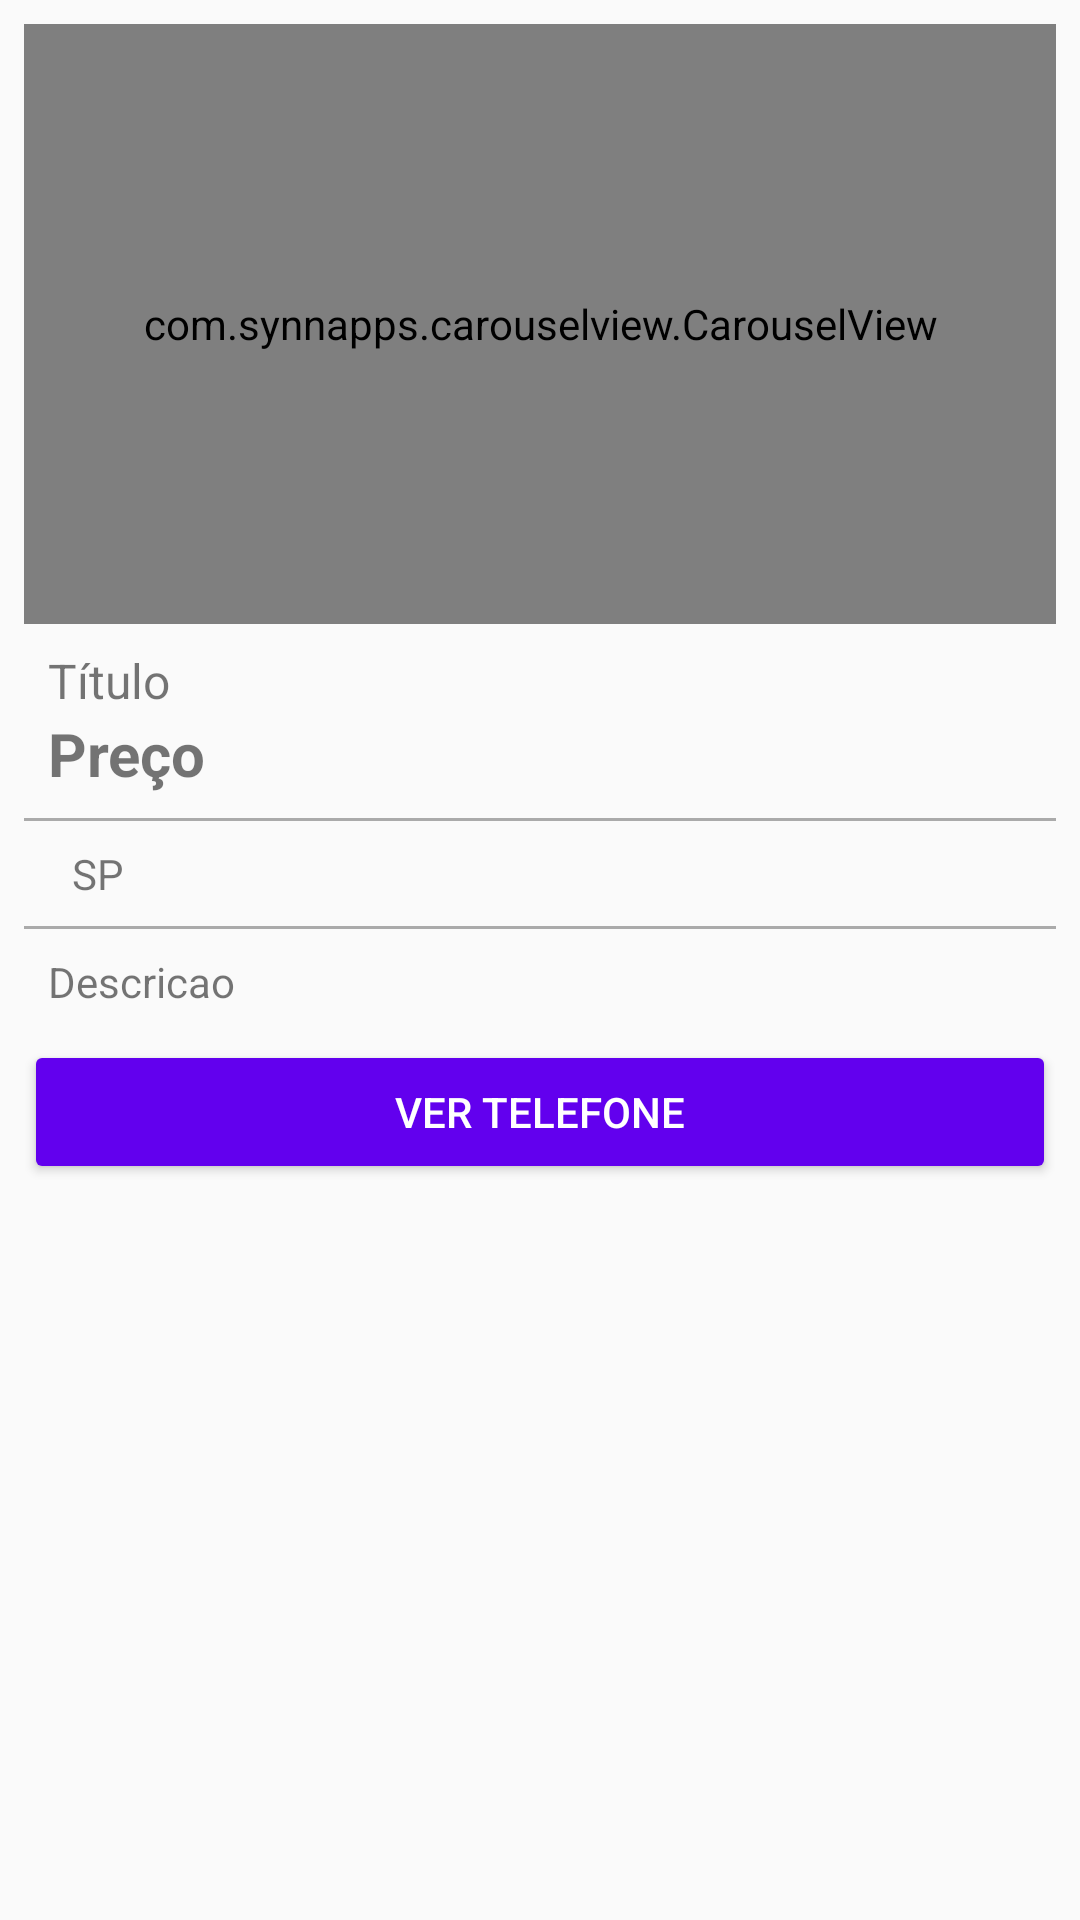

The Android layout XML behind this screen, and the referenced resources:
<!-- AndroidManifest.xml: application theme AppTheme -->
<!-- res/layout/activity_detalher_produtos.xml -->
<?xml version="1.0" encoding="utf-8"?>
<LinearLayout xmlns:android="http://schemas.android.com/apk/res/android"
    xmlns:app="http://schemas.android.com/apk/res-auto"
    xmlns:tools="http://schemas.android.com/tools"
    android:layout_width="match_parent"
    android:layout_height="match_parent"
    android:layout_margin="8dp"
    android:orientation="vertical"
    android:padding="8dp"
    tools:context=".activity.DetalherProdutosActivity">

    <com.synnapps.carouselview.CarouselView
        android:id="@+id/carouselView"
        android:layout_width="match_parent"
        android:layout_height="200dp"
        app:fillColor="#FFFFFFFF"
        app:pageColor="#00000000"
        app:radius="6dp"
        app:slideInterval="3000"
        app:strokeColor="#FF777777"
        app:strokeWidth="1dp">

    </com.synnapps.carouselview.CarouselView>

    <TextView
        android:id="@+id/textTituloDetalhe"
        android:layout_width="match_parent"
        android:layout_height="wrap_content"
        android:layout_marginLeft="8dp"
        android:layout_marginTop="8dp"
        android:layout_marginRight="8dp"
        android:text="Título"
        android:textSize="16sp" />

    <TextView
        android:id="@+id/textPrecoDetalhe"
        android:layout_width="match_parent"
        android:layout_height="wrap_content"
        android:layout_marginLeft="8dp"
        android:layout_marginRight="8dp"
        android:paddingBottom="8dp"
        android:text="Preço"
        android:textSize="20sp"
        android:textStyle="bold" />
    <View
        android:background="@android:color/darker_gray"
        android:layout_width="match_parent"
        android:layout_height="1dp"/>

    <TextView
        android:id="@+id/textEstadoDetalhe"
        android:layout_width="match_parent"
        android:layout_height="wrap_content"
        android:layout_marginLeft="8dp"
        android:layout_marginRight="8dp"
        android:drawableLeft="@drawable/local_roxodp"
        android:padding="8dp"
        android:text="SP" />

    <View
        android:layout_width="match_parent"
        android:layout_height="1dp"
        android:background="@android:color/darker_gray"
        android:paddingBottom="8dp" />

    <TextView
        android:id="@+id/textDescricaoDetalhe"
        android:layout_width="match_parent"
        android:layout_height="wrap_content"
        android:layout_marginLeft="8dp"
        android:layout_marginRight="8dp"
        android:paddingTop="8dp"
        android:paddingBottom="10dp"
        android:text="Descricao" />

    <Button
        android:id="@+id/button2"
        android:layout_width="match_parent"
        android:layout_height="wrap_content"
        android:onClick="vizualizarTelefone"
        android:text="Ver Telefone"
        android:theme="@style/botaoPadrao" />


</LinearLayout>
<!-- resources referenced by this layout -->
<resources>
  <style name="botaoPadrao" parent="Theme.AppCompat.Light">
          <item name="colorControlHighlight">#d500f9</item>
          <item name="colorButtonNormal">@color/colorPrimary</item>
          <item name="android:textColor">@android:color/white</item>
      </style>
  <style name="AppTheme" parent="Base.Theme.AppCompat.Light.DarkActionBar">
          
          <item name="colorPrimary">@color/colorPrimary</item>
          <item name="colorPrimaryDark">@color/colorPrimaryDark</item>
          <item name="colorAccent">@color/colorAccent</item>
      </style>
  <!-- not gathered from this repository: default colours our renderer supplied (Android Studio template values) -->
  <color name="colorPrimary">#FF6200EE</color>
  <color name="colorPrimaryDark">#FF3700B3</color>
  <color name="colorAccent">#FF03DAC5</color>
</resources>
